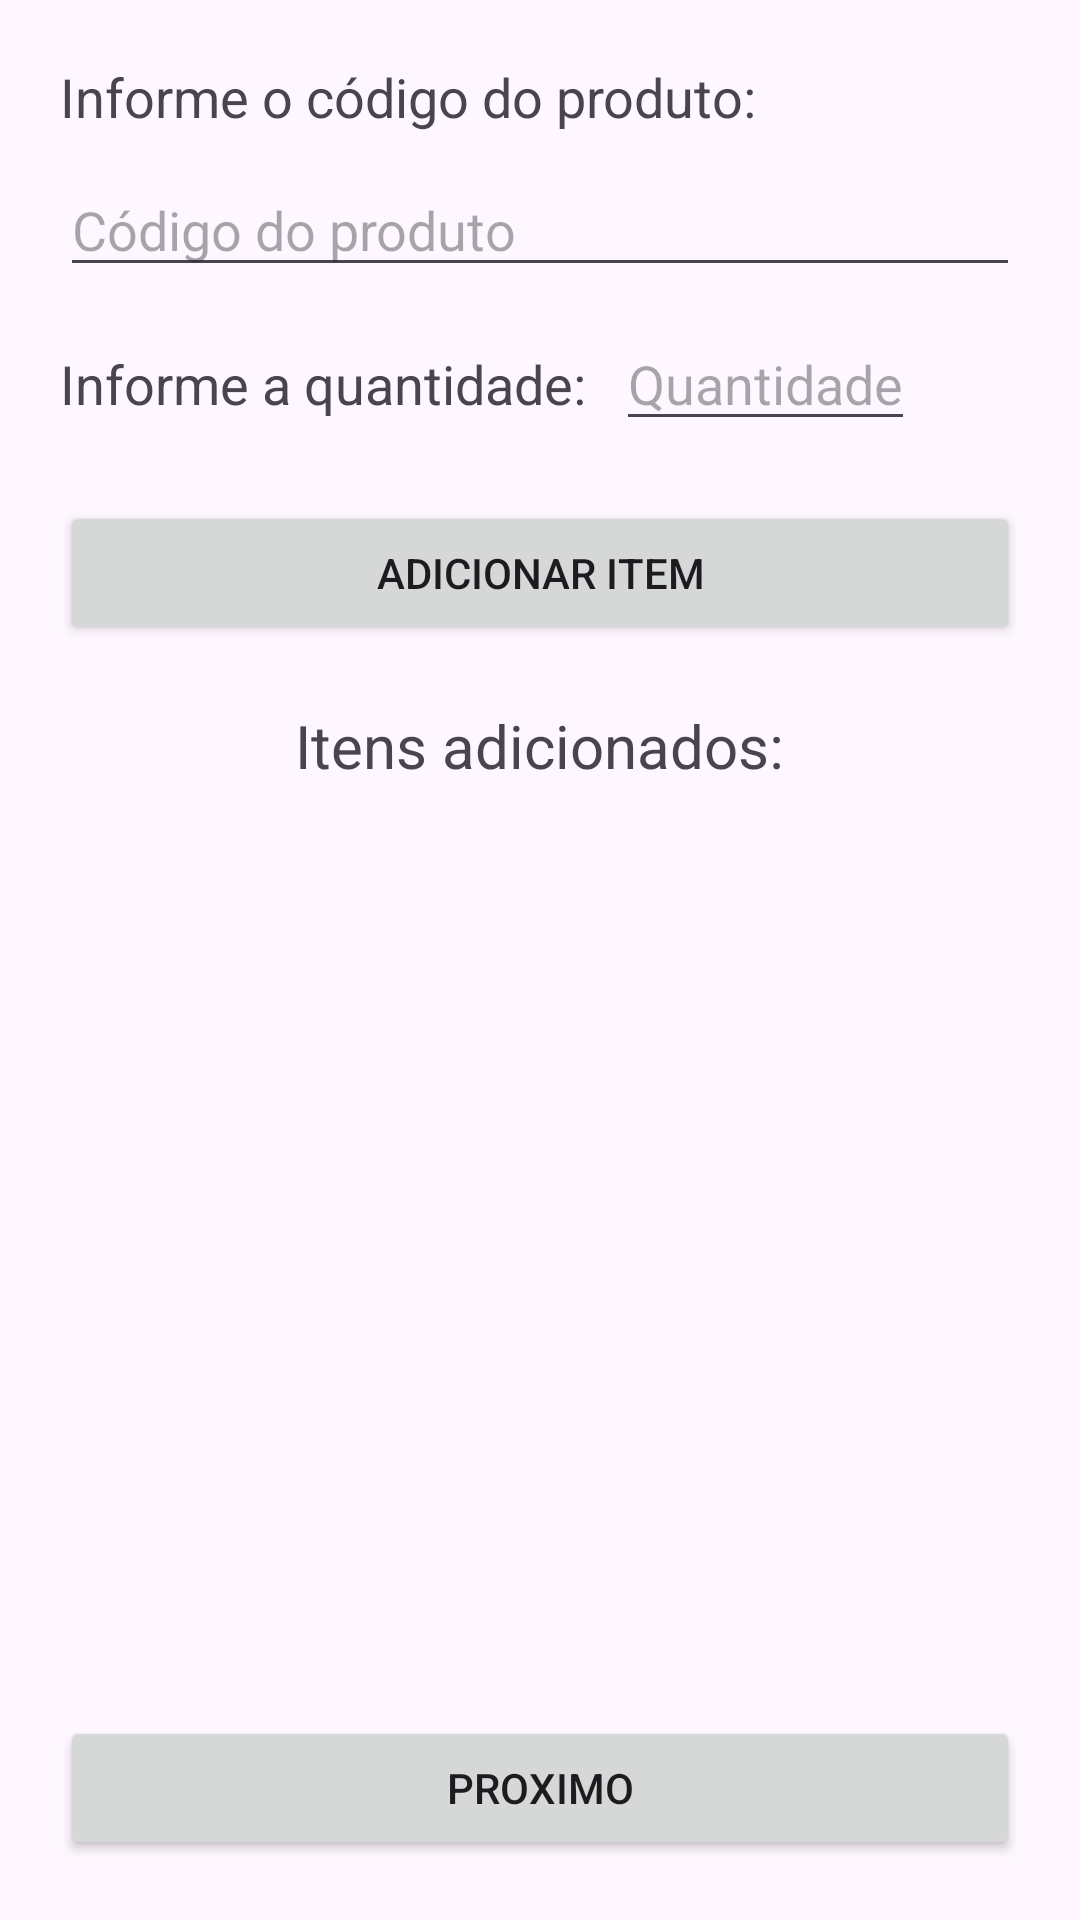

Write the Android layout XML for this screen, with the resource values it uses.
<!-- AndroidManifest.xml: application theme Theme.TrabalhoPrimeiroBimestre -->
<!-- res/layout/activity_cadastrar_pedido.xml -->
<?xml version="1.0" encoding="utf-8"?>
<LinearLayout xmlns:android="http://schemas.android.com/apk/res/android"
    xmlns:app="http://schemas.android.com/apk/res-auto"
    xmlns:tools="http://schemas.android.com/tools"
    android:layout_width="match_parent"
    android:layout_height="match_parent"
    tools:context=".activities.CadastrarItemVendaActivity"
    android:orientation="vertical"
    android:padding="20dp">

    <TextView
        android:layout_width="match_parent"
        android:layout_height="wrap_content"
        android:text="Informe o código do produto:"
        android:textSize="18sp"
        android:layout_marginBottom="10dp"/>


    <AutoCompleteTextView
        android:layout_width="match_parent"
        android:layout_height="wrap_content"
        android:id="@+id/tvCodProduto"
        android:hint="Código do produto"
        android:inputType="number"
        android:layout_marginBottom="10dp"/>


    <LinearLayout
        android:layout_width="match_parent"
        android:layout_height="wrap_content"
        android:orientation="horizontal"
        android:layout_marginBottom="20dp">

        <TextView
            android:layout_width="wrap_content"
            android:layout_height="wrap_content"
            android:text="Informe a quantidade:"
            android:textSize="18sp"
            android:layout_marginRight="10dp"/>


        <EditText
            android:layout_width="wrap_content"
            android:layout_height="wrap_content"
            android:id="@+id/edQuantidade"
            android:inputType="number"
            android:hint="Quantidade"/>
    </LinearLayout>

    <Button
        android:layout_width="match_parent"
        android:layout_height="wrap_content"
        android:text="Adicionar Item"
        android:id="@+id/btAdicionarItem"
        android:layout_marginBottom="20dp"/>

    <TextView
        android:layout_width="wrap_content"
        android:layout_height="wrap_content"
        android:text="Itens adicionados:"
        android:textSize="20sp"
        android:layout_gravity="center"/>


    <LinearLayout
        android:layout_width="match_parent"
        android:layout_height="match_parent"
        android:orientation="vertical">

        <ScrollView
            android:layout_width="match_parent"
            android:layout_height="0dp"
            android:layout_weight="1"
            android:layout_marginBottom="10dp">

            <LinearLayout
                android:layout_width="match_parent"
                android:layout_height="match_parent"
                android:orientation="vertical">

                <TextView
                    android:id="@+id/tvItens"
                    android:layout_width="match_parent"
                    android:layout_height="match_parent" />

            </LinearLayout>
        </ScrollView>

        <LinearLayout
            android:layout_width="match_parent"
            android:layout_height="wrap_content"
            android:orientation="horizontal"
            android:visibility="gone"
            android:id="@+id/llResumoTotais"
            android:layout_marginBottom="10dp">

            <LinearLayout
                android:layout_width="0dp"
                android:layout_weight="1"
                android:layout_height="wrap_content"
                android:orientation="horizontal">

                <TextView
                    android:layout_width="0dp"
                    android:layout_weight="2"
                    android:gravity="center_horizontal"
                    android:layout_height="wrap_content"
                    android:text="Total de itens:"
                    android:textColor="@color/blue"/>

                <TextView
                    android:layout_width="0dp"
                    android:layout_weight="1"
                    android:layout_height="wrap_content"
                    android:text="12"
                    android:id="@+id/tvTotalItens"
                    android:textColor="@color/blue"/>

            </LinearLayout>

            <LinearLayout
                android:layout_width="0dp"
                android:layout_weight="1"
                android:layout_height="wrap_content"
                android:orientation="horizontal">

                <TextView
                    android:layout_width="0dp"
                    android:layout_weight="2"
                    android:layout_height="wrap_content"
                    android:text="Valor Total:"
                    android:gravity="center_horizontal"
                    android:textColor="@color/blue"/>

                <TextView
                    android:layout_width="0dp"
                    android:layout_weight="1"
                    android:layout_height="wrap_content"
                    android:text="150"
                    android:id="@+id/tvValorTotal"
                    android:textColor="@color/blue"/>

            </LinearLayout>

        </LinearLayout>



        <Button
            android:layout_width="match_parent"
            android:layout_height="wrap_content"
            android:text="Proximo"
            android:id="@+id/btProximo"/>

    </LinearLayout>

</LinearLayout>
<!-- resources referenced by this layout -->
<resources>
  <color name="blue">#01579B</color>
  <style name="Theme.TrabalhoPrimeiroBimestre" parent="Base.Theme.TrabalhoPrimeiroBimestre" />
  <style name="Base.Theme.TrabalhoPrimeiroBimestre" parent="Theme.Material3.DayNight.NoActionBar">
          
          
      </style>
</resources>
